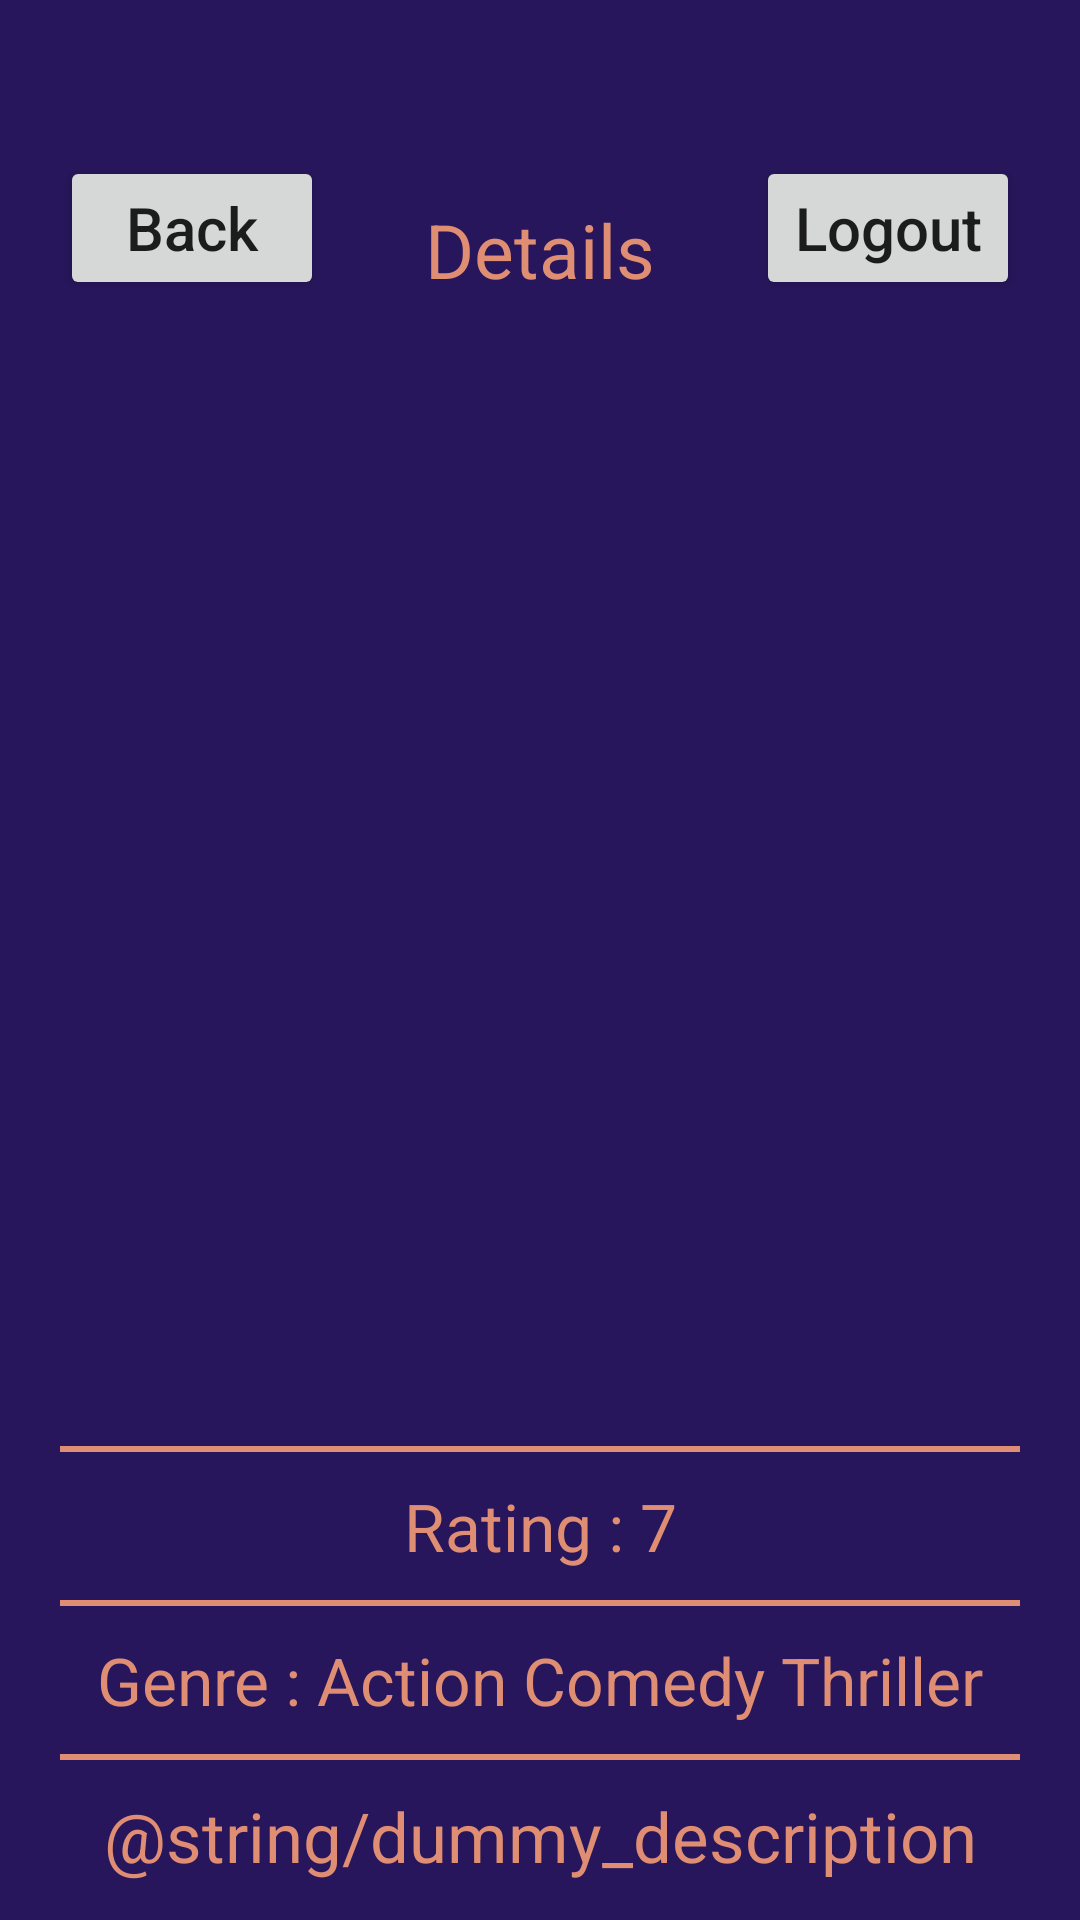

Write the Android layout XML for this screen, with the resource values it uses.
<!-- AndroidManifest.xml: application theme AppTheme -->
<!-- res/layout/activity_movie_info.xml -->
<?xml version="1.0" encoding="utf-8"?>
<ScrollView xmlns:android="http://schemas.android.com/apk/res/android"
    xmlns:app="http://schemas.android.com/apk/res-auto"
    xmlns:tools="http://schemas.android.com/tools"
    android:layout_width="match_parent"
    android:layout_height="match_parent"
    android:background="@color/colorPrimary"
    tools:context=".MovieInfo">


    <androidx.constraintlayout.widget.ConstraintLayout xmlns:android="http://schemas.android.com/apk/res/android"
        xmlns:app="http://schemas.android.com/apk/res-auto"
        xmlns:tools="http://schemas.android.com/tools"
        android:layout_width="match_parent"
        android:layout_height="match_parent"
        android:background="@color/colorPrimary"
        tools:context=".MovieInfo">

        <Button
            android:id="@+id/button"
            style="@style/ButtonBorder.Accent_Logout"
            android:layout_width="wrap_content"
            android:layout_height="wrap_content"
            android:layout_marginLeft="20dp"
            android:onClick="Back"
            android:text="Back"
            android:textAllCaps="false"
            android:textSize="20sp"
            app:layout_constraintBottom_toTopOf="@+id/guideline3"
            app:layout_constraintStart_toStartOf="parent" />

        <Button
            android:id="@+id/button2"
            style="@style/ButtonBorder.Accent_Logout"
            android:layout_width="wrap_content"
            android:layout_height="wrap_content"
            android:layout_marginRight="20dp"
            android:onClick="Logout"
            android:text="Logout"
            android:textAllCaps="false"
            android:textSize="20sp"
            app:layout_constraintBottom_toTopOf="@+id/guideline3"
            app:layout_constraintEnd_toEndOf="parent" />


        <TextView
            android:layout_width="wrap_content"
            android:layout_height="wrap_content"
            android:text="Details"
            android:textColor="@color/colorAccent"
            android:textSize="25sp"
            app:layout_constraintBottom_toTopOf="@+id/guideline3"
            app:layout_constraintEnd_toStartOf="@+id/button2"
            app:layout_constraintStart_toEndOf="@+id/button" />


        <ImageView
            android:id="@+id/detail_poster"
            android:layout_width="match_parent"
            android:layout_height="342dp"

            android:layout_marginTop="20dp"
            app:layout_constraintTop_toTopOf="@+id/guideline3"
            />

        <TableRow
            android:id="@+id/hr1"
            android:layout_width="match_parent"
            android:layout_height="2dp"
            android:layout_margin="20dp"
            android:background="@color/colorAccent"
            app:layout_constraintEnd_toEndOf="parent"
            app:layout_constraintStart_toStartOf="parent"
            app:layout_constraintTop_toBottomOf="@+id/detail_poster">

        </TableRow>

        <TextView
            android:id="@+id/detail_rating"
            android:layout_width="wrap_content"
            android:layout_height="wrap_content"
            android:text="Rating : 7"
            android:textColor="@color/colorAccent"
            android:textSize="22sp"
            android:layout_marginTop="10dp"
            app:layout_constraintEnd_toEndOf="parent"
            app:layout_constraintStart_toStartOf="parent"
            app:layout_constraintTop_toBottomOf="@+id/hr1" />

        <TableRow
            android:id="@+id/hr2"
            android:layout_width="match_parent"
            android:layout_height="2dp"
            android:layout_marginTop="10dp"
            android:layout_marginBottom="10dp"
            android:layout_marginLeft="20dp"
            android:layout_marginRight="20dp"
            android:background="@color/colorAccent"
            app:layout_constraintTop_toBottomOf="@+id/detail_rating"/>


        <TextView
            android:id="@+id/detail_genre"
            android:layout_width="wrap_content"
            android:layout_height="wrap_content"
            android:text="Genre : Action Comedy Thriller"
            android:textColor="@color/colorAccent"
            android:textSize="22sp"
            android:layout_marginTop="10dp"
            app:layout_constraintEnd_toEndOf="parent"
            app:layout_constraintStart_toStartOf="parent"
            app:layout_constraintTop_toBottomOf="@+id/hr2" />

        <TableRow
            android:id="@+id/hr3"
            android:layout_width="match_parent"
            android:layout_height="2dp"
            android:layout_marginTop="10dp"
            android:layout_marginBottom="10dp"
            android:layout_marginLeft="20dp"
            android:layout_marginRight="20dp"
            android:background="@color/colorAccent"
            app:layout_constraintTop_toBottomOf="@+id/detail_genre"/>

        <TextView
            android:id="@+id/detail_description"
            android:layout_width="wrap_content"
            android:layout_height="wrap_content"
            android:text="@string/dummy_description"
            android:textColor="@color/colorAccent"
            android:textSize="23sp"
            android:paddingLeft="20dp"
            android:paddingRight="20dp"
            android:textAlignment="center"
            android:layout_marginTop="10dp"
            app:layout_constraintEnd_toEndOf="parent"
            app:layout_constraintStart_toStartOf="parent"
            app:layout_constraintTop_toBottomOf="@+id/hr3" />



        <androidx.constraintlayout.widget.Guideline
            android:id="@+id/guideline3"
            android:layout_width="wrap_content"
            android:layout_height="wrap_content"
            android:orientation="horizontal"
            app:layout_constraintGuide_begin="100dp" />

    </androidx.constraintlayout.widget.ConstraintLayout>

</ScrollView>
<!-- resources referenced by this layout -->
<resources>
  <color name="colorAccent">#DF8D73</color>
  <color name="colorPrimary">#27165B</color>
  <style name="AppTheme" parent="Theme.AppCompat.Light.NoActionBar">
          
          <item name="colorPrimary">@color/colorPrimary</item>
          <item name="colorPrimaryDark">@color/colorPrimaryDark</item>
          <item name="colorAccent">@color/colorAccent</item>
  
      </style>
  <color name="colorPrimaryDark">@color/colorPrimary</color>
</resources>
